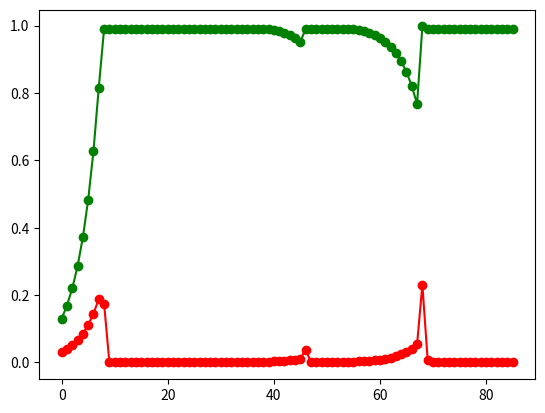

Python code for this plot:
import matplotlib.pyplot as plt

DELTA = 0.3

def prob_up(prev):
    res = abs(prev + abs(prev) * DELTA)
    # res = abs(prev + abs(prev) * DELTA)
    if res >= 1:
        return 0.99
    # return abs(prev + abs(prev) * DELTA)
    return res

def prob_down(prev):
    res = abs(prev - (1 - abs(prev)) * DELTA)
    if res >= 1:
        return 0.99
    # return abs(prev - (1 - abs(prev)) * DELTA)
    return res

# signals = [1,1,-1,1,1,1,-1,1,-1,1,1,1,1,1,-1,1,1,1,-1,-1,-1,-1,-1,-1,-1,-1,-1,-1,-1,-1,-1,-1]
# signals = [0,0,0,0,0,0,0,1,0,1,0,0,0,1,1,1,1,1,0,1,1,1,1,1,1,1,1,1]
# signals = [0,0,0,0,0,1,0,0,1,0,0,1,0,0,0,0,1,1,1,0,0,0,1,0,0,0,1,1,0,0]
# signals = [1,1,1,1,0,0,1,1,0,1,1,1,1,1]
# signals = [1,2,3,2,2,2,2,2,4,2,2,4,5,2,2,2,2,3,4,3,2,2,2,2,2,2,2,2,2,]
# signals = [1,2,3]
if __name__ == "__main__":
# signals += [0,0,0,0,0,0,0,0,0,0,0,0]
# signals += [0,0,0,0,0,0,0,0,0,0,0,0]
# signals += [0,0,0,0,0,0,0,0,0,0,0,0]
    signals = [1,1,1,1,1,1,1,1,1,1,1,1,1,1,1,1,1,1]
    signals += [1,1,1,1,1,1,1,1,1,1,1,1,1,1,1,1,1,1]
    signals += [1,1,1,1,0,0,0,0,0,0,1,1,1,1,1,1,1,1,1,1]
    signals += [0,0,0,0,0,0,0,0,0,0,0,0]
    # signals += [0,0,0,0,0,0,0,0,0,0,0,0]
    # signals += [0,0,0,0,0,0,0,0,0,0,0,0]
    # signals += [0,0,0,0,0,0,0,0,0,0,0,0]
    # signals += [1,1,1,1,1,1,1,1,1,1,1,1,1,1,1,1,1,1]
    # signals += [0,0,0,0,0,0,0,0,0,0,0,0]
    # signals += [1,1,1,1,1,1,1,1,1,1,1,1,1,1,1,1,1,1]
    signals += [1,1,1,1,1,1,1,1,1,1,1,1,1,1,1,1,1,1]
    # signals += [0,0,0,0,0,0,0,0,0,0,0,0]
    # signals += [0,0,0,0,0,0,0,0,0,0,0,0]
    # signals += [0,0,0,0,0,0,0,0,0,0,0,0]
    # signals += [1,1,1,1,1,1,1,1,1,1,1,1,1,1,1,1,1,1]
    # signals += [0,0,0,0,0,0,0,0,0,0,0,0]

    probs = []
    # probs2 = []
    diffs = []

    first_signal = True
    # prev_p = 0.0000000001
    prev_p = 0.1

    for signal in signals:
        if signal == 1:
            tmp_p = prob_up(prev_p)
        elif signal == 0:
            tmp_p = prob_down(prev_p)

        diffs.append(abs(tmp_p - prev_p))
        prev_p = tmp_p
        probs.append(prev_p)
        # print(prev_p)

    plt.plot(probs, 'go-')
    plt.plot(diffs, 'ro-')

    plt.show()